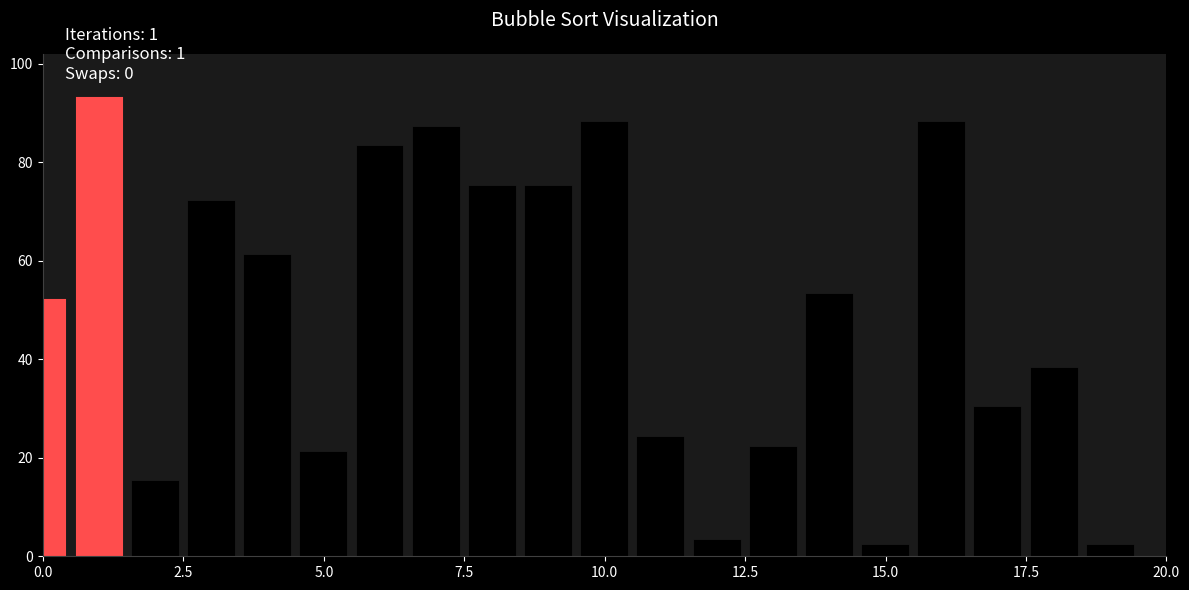

Python code for this plot:
import matplotlib.pyplot as plt
import matplotlib.animation as animation
import numpy as np

def bubble_sort_visual(arr):
    n = len(arr)
    
    # Set up modern dark theme
    plt.style.use('dark_background')
    fig, ax = plt.subplots(figsize=(12, 6), facecolor='#1a1a1a')  # Increased width to 12
    ax.set_facecolor('#1a1a1a')
    
    # Create bars with black color and white edges
    bar_rects = ax.bar(range(n), arr, 
                      color='black', 
                      edgecolor='white',
                      linewidth=1.5,
                      width=0.8)
    
    # Styling
    ax.set_xlim(0, n)
    ax.set_ylim(0, int(1.1 * max(arr)))
    ax.tick_params(axis='both', colors='white', labelsize=10)
    ax.set_title('Bubble Sort Visualization', color='white', fontsize=14, pad=20)
    
    # Remove top/right spines
    ax.spines['top'].set_visible(False)
    ax.spines['right'].set_visible(False)
    ax.spines['left'].set_color('#404040')
    ax.spines['bottom'].set_color('#404040')
    
    # Status text
    status_text = ax.text(0.02, 0.95, "", transform=ax.transAxes, 
                         color='white', fontsize=12)
    
    # Highlight color for swaps
    highlight_color = '#ff4d4d'  # Bright red
    
    def update(frame):
        # Reset all bars to black
        for rect in bar_rects:
            rect.set_color('black')
        
        # Highlight compared elements
        if 'compare' in frame:
            i, j = frame['compare']
            bar_rects[i].set_color(highlight_color)
            bar_rects[j].set_color(highlight_color)
        
        # Update heights
        for rect, val in zip(bar_rects, frame['array']):
            rect.set_height(val)
        
        # Update status text
        status_text.set_text(f"Iterations: {frame['iteration']}\n"
                            f"Comparisons: {frame['comparisons']}\n"
                            f"Swaps: {frame['swaps']}")
        
        return list(bar_rects) + [status_text]  # Convert bar_rects to a list
    
    def bubble_sort_gen():
        swaps = 0
        comparisons = 0
        iteration = 0
        
        for i in range(n):
            swapped = False
            iteration += 1
            for j in range(0, n-i-1):
                comparisons += 1
                yield {'array': arr.copy(), 
                      'compare': (j, j+1), 
                      'iteration': iteration,
                      'comparisons': comparisons,
                      'swaps': swaps}
                
                if arr[j] > arr[j+1]:
                    swaps += 1
                    arr[j], arr[j+1] = arr[j+1], arr[j]
                    swapped = True
                    yield {'array': arr.copy(), 
                          'compare': (j, j+1), 
                          'iteration': iteration,
                          'comparisons': comparisons,
                          'swaps': swaps}
            
            if not swapped:
                break
    
    anim = animation.FuncAnimation(
        fig, update,
        frames=bubble_sort_gen,
        interval=50,  # Smoother animation
        blit=True,
        repeat=False
    )
    
    plt.tight_layout()
    plt.show()

# Generate random data
np.random.seed(42)
arr = np.random.randint(1, 100, 20)

# Run visualization
bubble_sort_visual(arr)